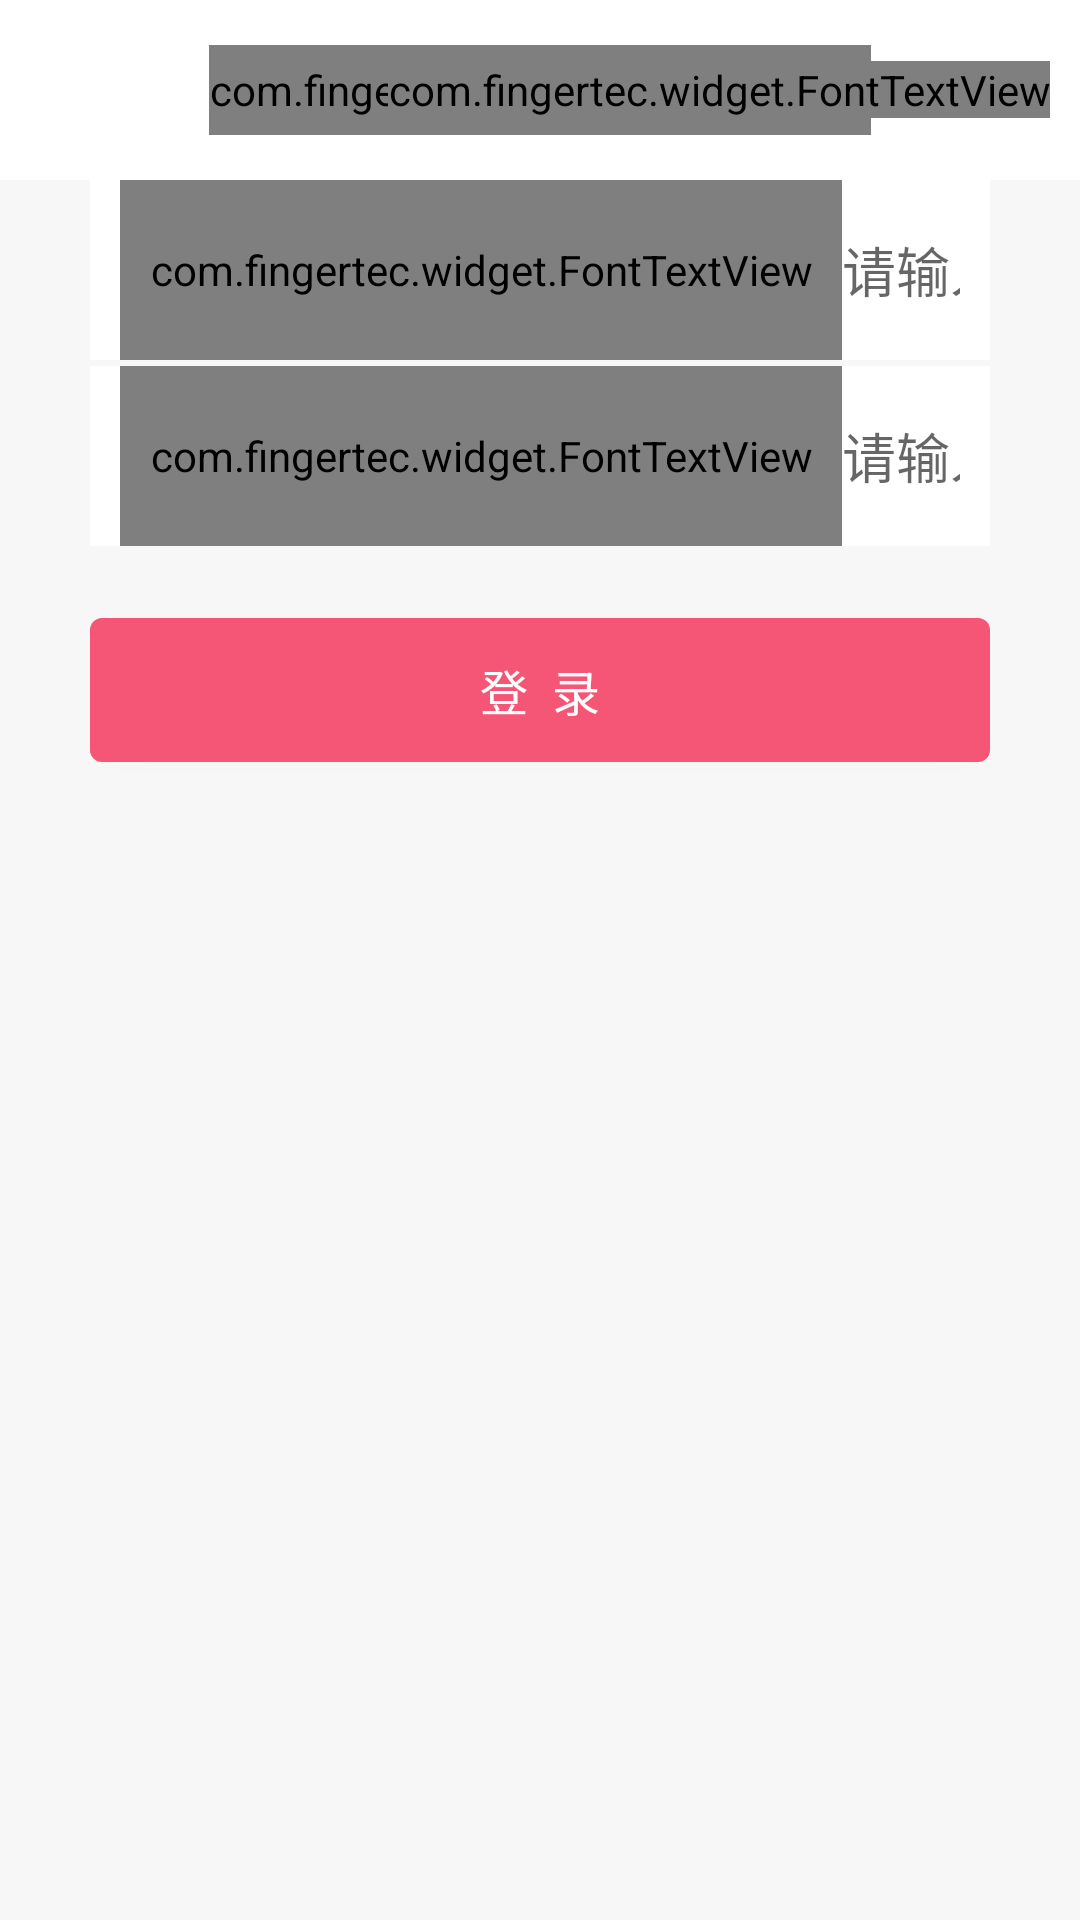

Android layout source for this screen:
<!-- AndroidManifest.xml: activity theme AppTheme.NoActionBar -->
<!-- res/layout/activity_login.xml -->
<?xml version="1.0" encoding="utf-8"?>
<LinearLayout xmlns:android="http://schemas.android.com/apk/res/android"
    android:layout_width="match_parent"
    android:layout_height="match_parent"
    android:background="@color/grey_nav"
    android:orientation="vertical">

    <include layout="@layout/custom_actionbar_all" />

    <LinearLayout
        android:layout_marginTop="@dimen/dp_40"
        android:layout_width="match_parent"
        android:layout_height="wrap_content"
        android:orientation="vertical"
        android:paddingLeft="@dimen/nav_padding_left"
        android:paddingRight="@dimen/nav_padding_left">

        <LinearLayout
            android:layout_width="match_parent"
            android:layout_height="60dp"
            android:background="#FFFFFF"
            android:orientation="horizontal"
            android:paddingLeft="10dp"
            android:paddingRight="10dp">

            <com.fingertec.widget.FontTextView
                android:layout_width="wrap_content"
                android:layout_height="match_parent"
                android:gravity="center"
                android:paddingLeft="10dp"
                android:paddingRight="10dp"
                android:text="工号"
                android:textColor="#000000"
                android:textSize="18sp" />

            <EditText
                android:id="@+id/login_activity_et_username"
                android:layout_width="match_parent"
                android:layout_height="match_parent"
                android:background="#FFFFFF"
                android:gravity="right|center_vertical"
                android:hint="请输入"
                android:imeOptions="actionNext"
                android:nextFocusForward="@+id/login_activity_et_password"
                android:inputType="textPersonName"
                android:textColor="#000000" />
        </LinearLayout>

        <View
            android:layout_width="match_parent"
            android:layout_height="2dp" />

        <LinearLayout
            android:layout_width="match_parent"
            android:layout_height="60dp"
            android:background="#FFFFFF"
            android:orientation="horizontal"
            android:paddingLeft="10dp"
            android:paddingRight="10dp">

            <com.fingertec.widget.FontTextView
                android:layout_width="wrap_content"
                android:layout_height="match_parent"
                android:gravity="center"
                android:paddingLeft="10dp"
                android:paddingRight="10dp"
                android:text="密码"
                android:textColor="#000000"
                android:textSize="18sp" />

            <EditText
                android:id="@+id/login_activity_et_password"
                android:layout_width="match_parent"
                android:layout_height="match_parent"
                android:background="#FFFFFF"
                android:gravity="right|center_vertical"
                android:hint="请输入"
                android:imeOptions="actionSend"
                android:inputType="textPassword"
                android:textColor="#000000" />
        </LinearLayout>

        <Button
            android:id="@+id/login_activity_btn_login"
            android:layout_width="match_parent"
            android:layout_height="48dp"
            android:layout_marginBottom="60dp"
            android:layout_marginTop="@dimen/nav_padding_top"
            android:background="@drawable/nav_button_pink"
            android:text="登  录"
            android:textColor="@color/white"
            android:textSize="16sp" />

    </LinearLayout>


</LinearLayout>
<!-- res/layout/custom_actionbar_all.xml (included above) -->
<?xml version="1.0" encoding="utf-8"?>
<RelativeLayout xmlns:android="http://schemas.android.com/apk/res/android"
    android:id="@+id/custom_actionbar_rl"
    android:layout_width="match_parent"
    android:layout_height="@dimen/toolbar_height"
    android:background="@color/white"
    android:paddingLeft="@dimen/toolbar_layout_padding"
    android:paddingRight="@dimen/toolbar_layout_padding">

    <ImageView
        android:id="@+id/custom_actionbar_return_img"
        android:layout_width="@dimen/toolbar_left_img"
        android:layout_height="@dimen/toolbar_left_img"
        android:layout_centerVertical="true"
        android:scaleType="centerInside" />

    <com.fingertec.widget.FontTextView
        android:id="@+id/custom_actionbar_title"
        android:layout_width="wrap_content"
        android:layout_height="30dp"
        android:layout_centerInParent="true"
        android:textColor="@color/toolbar_text_color"
        android:textSize="@dimen/toolbar_text_size" />

    <com.fingertec.widget.FontTextView
        android:id="@+id/custom_actionbar_tv_right"
        android:layout_width="wrap_content"
        android:layout_height="wrap_content"
        android:layout_alignParentRight="true"
        android:layout_centerVertical="true"
        android:textColor="@color/toolbar_text_color" />

</RelativeLayout>
<!-- resources referenced by this layout -->
<resources>
  <color name="grey_nav">#f7f7f7</color>
  <color name="toolbar_text_color">#333333</color>
  <color name="white">#FFFFFF</color>
  <dimen name="nav_padding_left">30dp</dimen>
  <dimen name="nav_padding_top">24dp</dimen>
  <dimen name="toolbar_height">60dp</dimen>
  <dimen name="toolbar_layout_padding">10dp</dimen>
  <dimen name="toolbar_left_img">30dp</dimen>
  <dimen name="toolbar_text_size">20sp</dimen>
  <!-- drawable nav_button_pink (drawable) -->
  <?xml version="1.0" encoding="utf-8"?>
  <shape xmlns:android="http://schemas.android.com/apk/res/android">
      <solid android:color="@color/grey_nav_button"></solid>
      <corners android:radius="4dp"></corners>
  </shape>
  <style name="AppTheme.NoActionBar">
          <item name="windowActionBar">false</item>
          <item name="windowNoTitle">true</item>
  
      </style>
  <color name="grey_nav_button">#f55676</color>
</resources>
